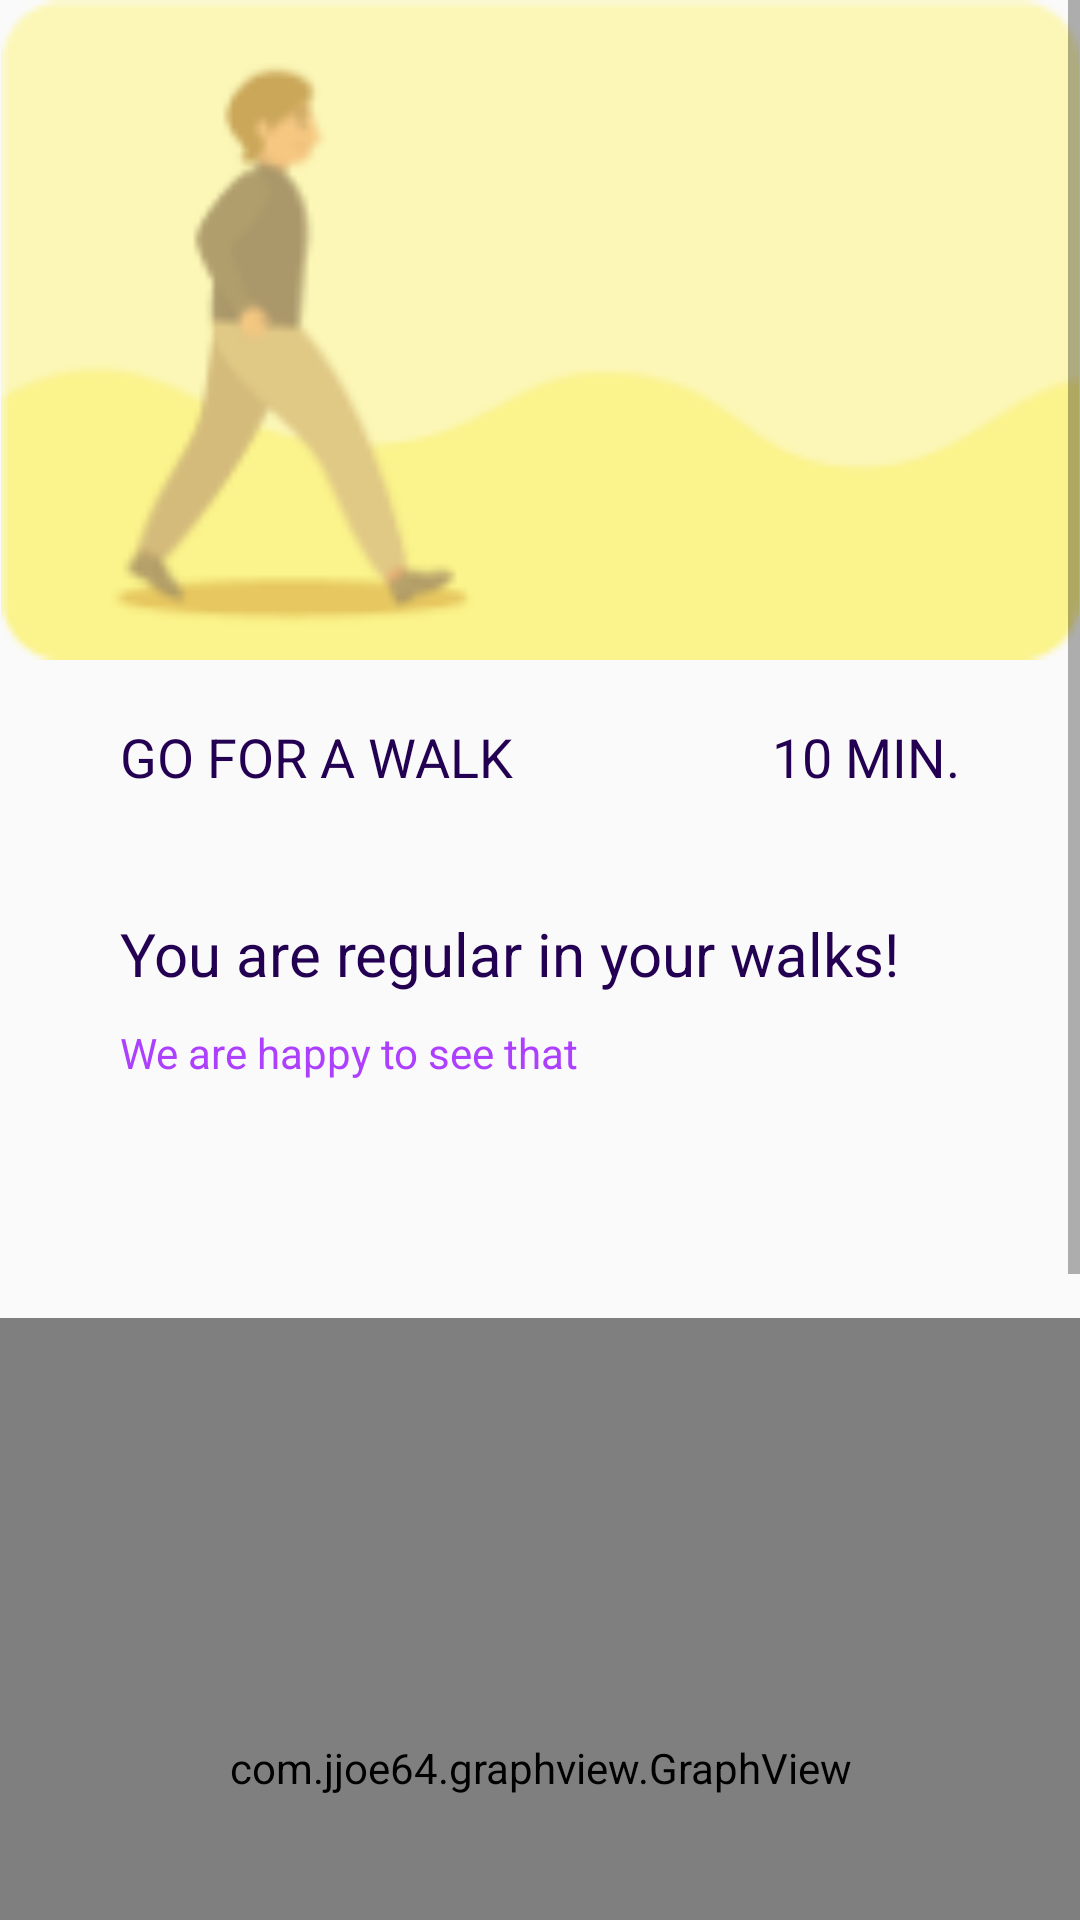

Produce the Android XML layout that renders to this screen, including the resource entries it uses.
<!-- AndroidManifest.xml: application theme AppTheme -->
<!-- res/layout/activity_edit.xml -->
<?xml version="1.0" encoding="utf-8"?>
<ScrollView xmlns:android="http://schemas.android.com/apk/res/android"
    xmlns:app="http://schemas.android.com/apk/res-auto"
    xmlns:tools="http://schemas.android.com/tools"
    android:layout_width="match_parent"
    android:layout_height="match_parent"
    tools:context=".EditActivity">

    <RelativeLayout
        android:layout_width="match_parent"
        android:layout_height="wrap_content">

        <ImageView
            android:id="@+id/selected_image"
            android:layout_width="match_parent"
            android:layout_height="wrap_content"
            android:adjustViewBounds="true"
            android:src="@drawable/let_do_image_2" />

        <ImageView
            android:id="@+id/go_back"
            android:layout_width="wrap_content"
            android:layout_height="wrap_content"
            android:layout_marginStart="20dp"
            android:layout_marginTop="40dp"
            android:src="@drawable/back_navigate" />

        <TextView
            android:id="@+id/activity_type"
            android:layout_width="wrap_content"
            android:layout_height="wrap_content"
            android:layout_below="@id/selected_image"
            android:layout_marginStart="40dp"
            android:layout_marginTop="20dp"
            android:text="GO FOR A WALK"
            android:textColor="#230051"
            android:textSize="18sp" />

        <TextView
            android:id="@+id/activity_time"
            android:layout_width="wrap_content"
            android:layout_height="wrap_content"
            android:layout_below="@id/selected_image"
            android:layout_alignParentEnd="true"
            android:layout_marginStart="40dp"
            android:layout_marginTop="20dp"
            android:layout_marginEnd="40dp"
            android:text="10 MIN."
            android:textColor="#230051"
            android:textSize="18sp" />

        <TextView
            android:id="@+id/regular_text"
            android:layout_width="wrap_content"
            android:layout_height="wrap_content"
            android:layout_below="@id/activity_type"
            android:layout_marginStart="40dp"
            android:layout_marginTop="40dp"
            android:text="You are regular in your walks!"
            android:textColor="#230051"
            android:textSize="20sp" />

        <TextView
            android:id="@+id/concern_text"
            android:layout_width="wrap_content"
            android:layout_height="wrap_content"
            android:layout_below="@id/regular_text"
            android:layout_marginStart="40dp"
            android:layout_marginTop="10dp"
            android:text="We are happy to see that"
            android:textColor="#ad40ff"
            android:textSize="14sp" />

        <TextView
            android:id="@+id/graph"
            android:layout_width="wrap_content"
            android:layout_height="wrap_content"
            android:layout_below="@id/concern_text"
            android:layout_marginStart="40dp"
            android:layout_marginTop="30dp"
            android:layout_marginEnd="40dp" />

        <com.jjoe64.graphview.GraphView
            android:id="@+id/graph2"
            android:layout_width="match_parent"
            android:layout_height="300dp"
            android:layout_below="@id/graph"
            android:layout_marginTop="30dp"/>

        <Button
            android:id="@+id/begin"
            android:layout_width="200dp"
            android:layout_height="wrap_content"
            android:layout_below="@id/graph2"
            android:layout_centerHorizontal="true"
            android:layout_marginTop="40dp"
            android:background="@drawable/feli_button"
            android:text="Begin!"
            android:textAllCaps="false"
            android:textColor="#FFF" />

        <TextView
            android:id="@+id/other_text"
            android:layout_width="wrap_content"
            android:layout_height="wrap_content"
            android:layout_below="@id/begin"
            android:layout_marginStart="40dp"
            android:layout_marginTop="40dp"
            android:text="Other activities for you"
            android:textColor="#230051"
            android:textSize="20sp" />

        <TextView
            android:id="@+id/busy_text"
            android:layout_width="wrap_content"
            android:layout_height="wrap_content"
            android:layout_below="@id/other_text"
            android:layout_marginStart="40dp"
            android:layout_marginTop="10dp"
            android:layout_marginBottom="40dp"
            android:text="Always keep yourself busy!"
            android:textColor="#ad40ff"
            android:textSize="14sp" />

    </RelativeLayout>
</ScrollView>
<!-- resources referenced by this layout -->
<resources>
  <!-- drawable feli_button: png bitmap (drawable, 3268 bytes) -->
  <!-- drawable let_do_image_2: png bitmap (drawable, 5074 bytes) -->
  <style name="AppTheme" parent="Theme.AppCompat.Light.NoActionBar">
          
          <item name="colorPrimary">@color/colorPrimary</item>
          <item name="colorPrimaryDark">#FCF7B7</item>
          <item name="colorAccent">@color/colorAccent</item>
      </style>
  <!-- not gathered from this repository: default colours our renderer supplied (Android Studio template values) -->
  <color name="colorPrimary">#FF6200EE</color>
  <color name="colorAccent">#FF03DAC5</color>
</resources>
